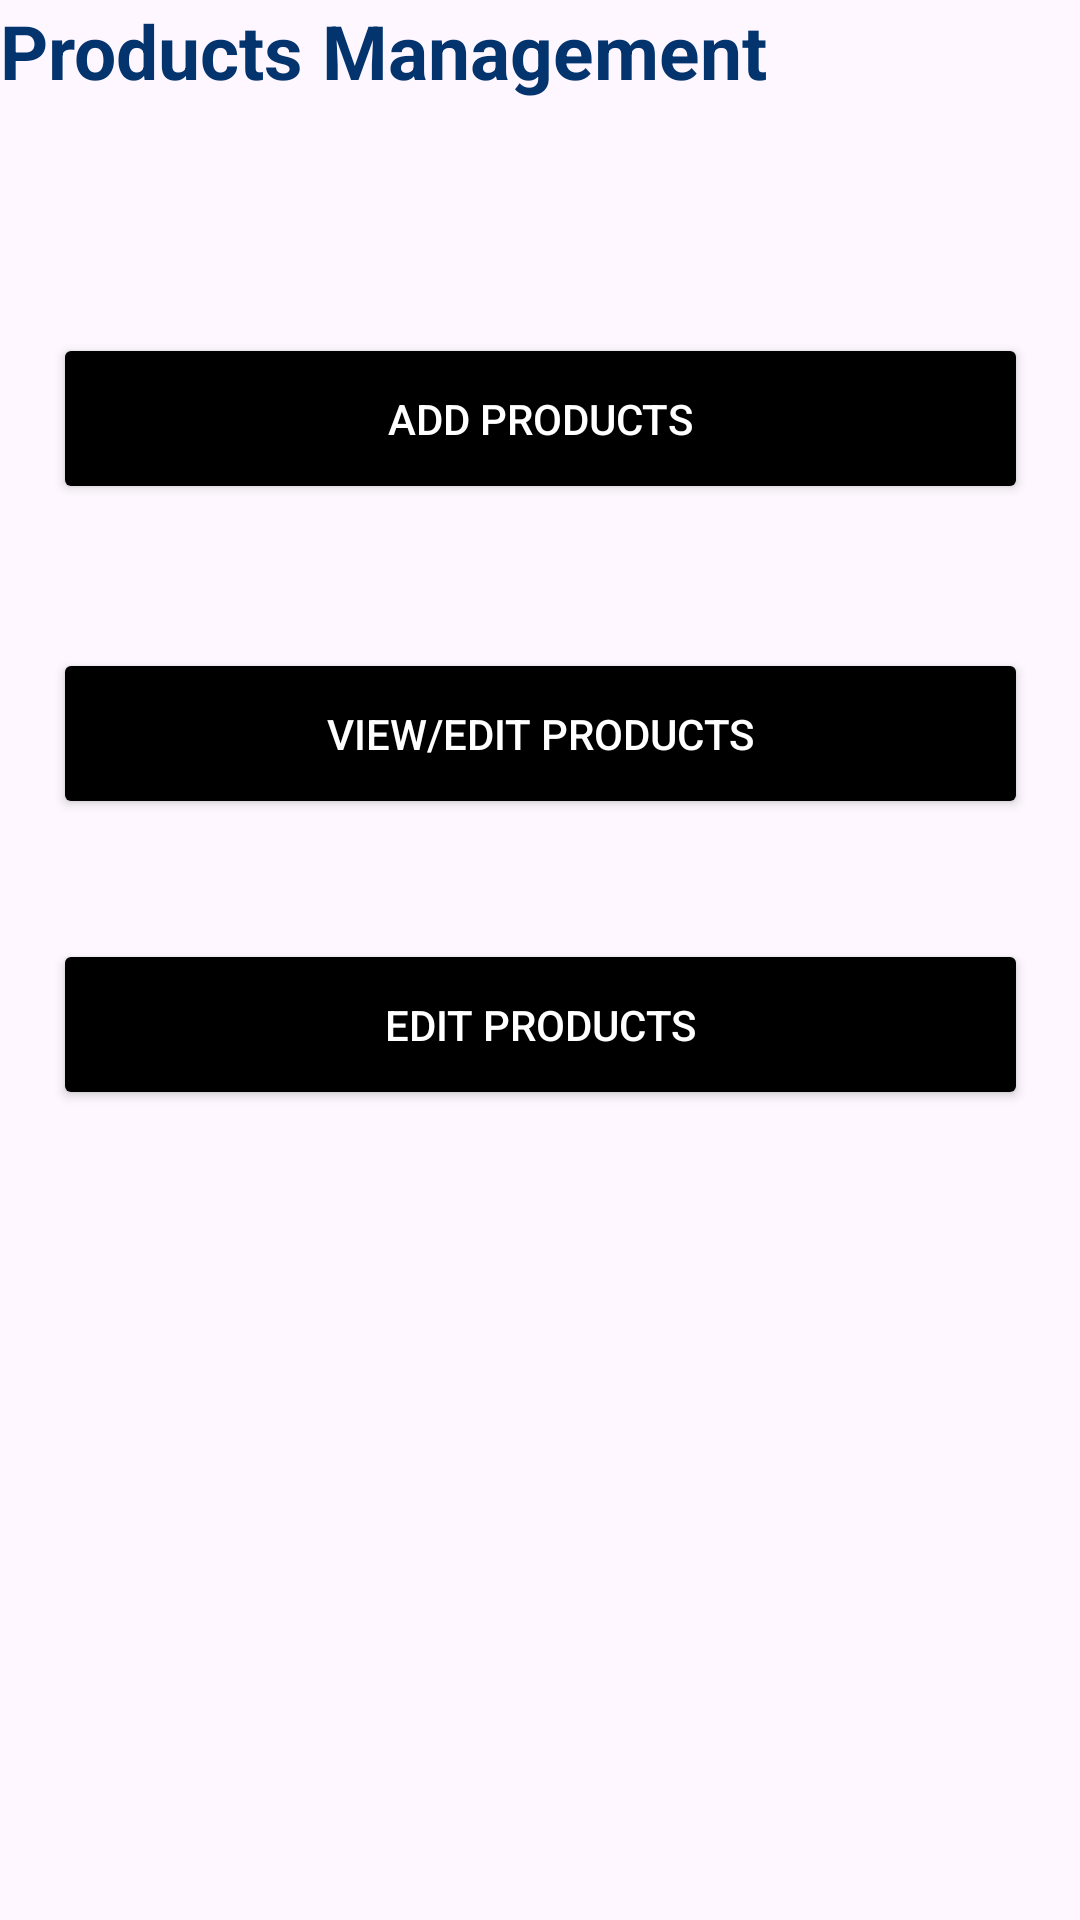

This screen was rendered from an Android layout file. Write that file and the resources it references.
<!-- AndroidManifest.xml: application theme Theme.PetMart -->
<!-- res/layout/activity_product.xml -->
<?xml version="1.0" encoding="utf-8"?>
<androidx.constraintlayout.widget.ConstraintLayout xmlns:android="http://schemas.android.com/apk/res/android"
    xmlns:app="http://schemas.android.com/apk/res-auto"
    xmlns:tools="http://schemas.android.com/tools"
    android:layout_width="match_parent"
    android:layout_height="match_parent"
    tools:context=".ProductActivity">

    <TextView
        android:id="@+id/productsTitle"
        android:layout_width="264dp"
        android:layout_height="55dp"
        android:text="Products Management"
        android:textColor="@color/primary"
        android:textSize="25sp"
        android:textStyle="bold"
        tools:layout_editor_absoluteX="73dp"
        tools:layout_editor_absoluteY="93dp" />

    <Button
        android:id="@+id/addProductsBtn"
        android:layout_width="325dp"
        android:layout_height="57dp"
        android:layout_marginTop="56dp"
        android:backgroundTint="@color/black"
        android:padding="16dp"
        android:text="Add Products"
        android:textColor="@android:color/white"
        app:layout_constraintEnd_toEndOf="parent"
        app:layout_constraintStart_toStartOf="parent"
        app:layout_constraintTop_toBottomOf="@+id/productsTitle"
        tools:ignore="MissingConstraints" />

    <Button
        android:id="@+id/viewProductsBtn"
        android:layout_width="325dp"
        android:layout_height="57dp"
        android:layout_marginTop="48dp"
        android:backgroundTint="@color/black"
        android:padding="16dp"
        android:text="View/Edit Products"
        android:textColor="@android:color/white"
        app:layout_constraintEnd_toEndOf="parent"
        app:layout_constraintStart_toStartOf="parent"
        app:layout_constraintTop_toBottomOf="@+id/addProductsBtn"
        tools:ignore="MissingConstraints" />



    <Button
        android:id="@+id/deleteProductsBtn"
        android:layout_width="325dp"
        android:layout_height="57dp"
        android:layout_marginTop="40dp"
        android:backgroundTint="@color/black"
        android:padding="16dp"
        android:text="Edit Products"
        android:textColor="@android:color/white"
        app:layout_constraintEnd_toEndOf="parent"
        app:layout_constraintStart_toStartOf="parent"
        app:layout_constraintTop_toBottomOf="@+id/viewProductsBtn"
        tools:ignore="MissingConstraints" />


</androidx.constraintlayout.widget.ConstraintLayout>
<!-- resources referenced by this layout -->
<resources>
  <color name="black">#FF000000</color>
  <color name="primary">#03346E</color>
  <style name="Theme.PetMart" parent="Base.Theme.PetMart" />
  <style name="Base.Theme.PetMart" parent="Theme.Material3.DayNight.NoActionBar">
          
           <item name="colorPrimary">@color/primary</item>
      </style>
</resources>
